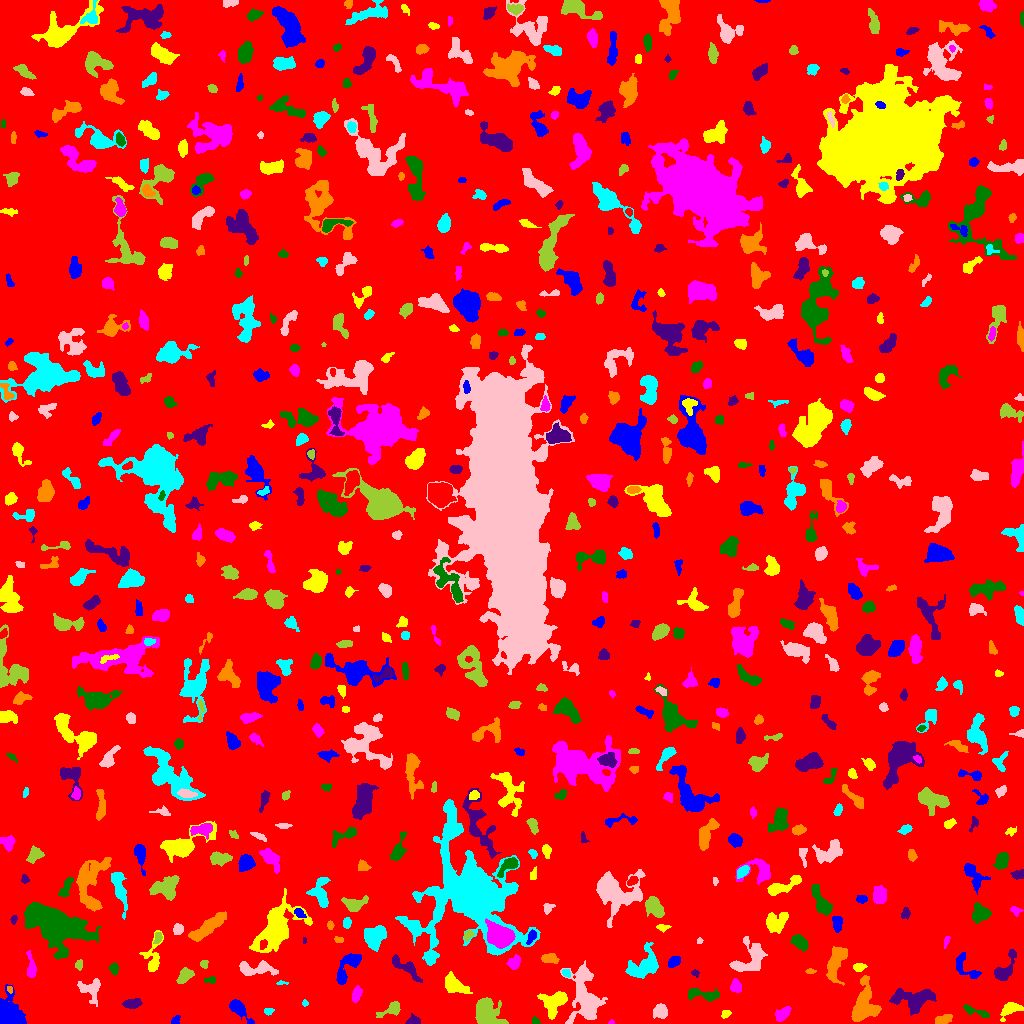

The table this chart was drawn from, first rows:
ID, X, Y, A, B, theta, total_flux, mu_max, mu_median, mu_mean, R_fwhm, R_e, R10, R90, x_start, x_end, y_start, y_end, area, greylevel
0, 513.3, 506.9, 301.3, 292.9, -0.811, 1271837, 11.0, 1.0, 1.521, 52.65, 229.2, 85.75, 382, 0, 1023, 0, 1023, 836057, 1.521
1, 175.4, 3.303, 2.752, 1.746, 0.8733, 99.0, 3.0, 1.0, 1.435, 3.141, 2.585, 0.9772, 4.068, 171, 180, 0, 8, 69, 5.435
2, 1011, 15.04, 5.292, 3.081, 0.5231, 561.0, 7.0, 2.0, 2.482, 4.297, 4.068, 1.596, 7.069, 1000, 1023, 2, 21, 226, 6.482
3, 611.3, 1.071, 1.615, 0.9826, 0.05809, 42.0, 3.0, 2.0, 1.615, 2.111, 1.596, 0.5642, 2.459, 608, 614, 0, 4, 26, 6.615
4, 535.5, 2.648, 2.341, 1.467, -1.048, 71.0, 3.0, 1.0, 1.34, 2.764, 2.257, 0.7979, 3.385, 532, 540, 0, 7, 53, 5.34
5, 413.4, 2.107, 3.253, 1.857, 0.115, 441.0, 10.0, 3.0, 4.083, 3.742, 2.877, 1.128, 4.583, 405, 420, 0, 10, 108, 8.083
6, 943, 4.079, 4.525, 2.097, 0.229, 483.0, 6.0, 3.0, 3.308, 5.557, 3.949, 1.596, 5.997, 935, 952, 0, 9, 146, 6.308
7, 268.4, 12.24, 2.094, 1.745, 0.1693, 135.0, 4.0, 2.0, 2.143, 3.523, 2.459, 0.9772, 3.742, 264, 274, 8, 15, 63, 6.143
8, 660.3, 12.42, 3.224, 3.112, 0.9788, 972.0, 12.0, 4.0, 5.116, 5.078, 3.989, 1.596, 6.457, 653, 667, 5, 20, 190, 11.12
9, 392.3, 14.51, 5.522, 2.57, 0.4712, 537.0, 8.0, 2.0, 2.672, 4.184, 3.7, 1.382, 6.507, 376, 400, 6, 22, 201, 6.672
10, 334.8, 5.353, 4.518, 2.394, 1.468, 306.0, 6.0, 2.0, 2.217, 4.107, 3.432, 1.262, 5.412, 330, 341, 0, 17, 138, 6.217
11, 238.8, 14.86, 7.358, 2.502, -0.8327, 811.0, 9.0, 3.0, 3.119, 4.72, 4.442, 1.693, 7.269, 229, 254, 0, 24, 260, 7.119
12, 725.5, 9.547, 2.398, 1.734, 0.674, 139.0, 4.0, 2.0, 1.986, 3.656, 2.585, 0.9772, 4.068, 721, 731, 5, 13, 70, 5.986
13, 781.9, 9.128, 4.2, 2.382, 0.6699, 506.0, 8.0, 3.0, 2.891, 4.37, 3.949, 1.493, 6.206, 775, 791, 2, 17, 175, 6.891
14, 976.2, 11.71, 8.133, 1.63, -0.3249, 229.0, 4.0, 1.0, 1.44, 4.687, 3.868, 1.382, 6.103, 963, 989, 6, 19, 159, 5.44
15, 131.7, 20.05, 4.375, 2.102, 0.1066, 451.0, 5.0, 3.0, 2.733, 5.352, 3.989, 1.693, 6.05, 122, 142, 15, 25, 165, 6.733
16, 864.7, 18.46, 10.23, 5.826, 1.48, 3301, 10.0, 5.0, 4.869, 10.56, 8.195, 3.241, 12.74, 851, 881, 2, 48, 678, 7.869
17, 304.8, 20.3, 1.552, 1.426, 1.123, 61.0, 3.0, 2.0, 1.564, 2.523, 1.871, 0.7979, 2.932, 302, 308, 17, 24, 39, 6.564
18, 585.9, 26.24, 13.84, 6.105, -1.392, 3462, 15.0, 2.0, 3.282, 5.585, 8.387, 2.877, 14.67, 560, 607, 0, 63, 1055, 7.282
19, 485.9, 12.25, 7.096, 5.332, -0.9951, 2029, 10.0, 3.0, 3.48, 7.527, 6.628, 2.646, 11.08, 475, 508, 0, 26, 583, 7.48
20, 456.7, 19.16, 3.059, 2.552, -0.9408, 400.0, 6.0, 3.0, 2.857, 5.015, 3.568, 1.382, 5.47, 451, 463, 14, 26, 140, 7.857
21, 9.796, 7.024, 6.256, 5.759, -1.163, 8508, 37.0, 10.0, 14.02, 8.444, 6.457, 2.706, 10.22, 0, 26, 0, 39, 607, 17.02
22, 554, 21.1, 7.263, 5.714, 0.8224, 2347, 12.0, 5.0, 5.346, 7.569, 6.979, 2.646, 10.66, 537, 567, 4, 32, 439, 7.346
23, 356.2, 28.8, 3.746, 1.996, 1.247, 448.0, 8.0, 3.0, 3.319, 4.26, 3.432, 1.262, 5.528, 352, 362, 21, 38, 135, 8.319
24, 702.9, 29.06, 9.84, 2.66, -0.1043, 831.0, 6.0, 3.0, 3.136, 7.485, 5.412, 2.185, 8.234, 688, 719, 22, 35, 265, 6.136
25, 914.9, 24.54, 10.68, 4.9, 0.06735, 1380, 7.0, 2.0, 2.222, 6.433, 7.069, 2.706, 11.62, 889, 936, 8, 35, 621, 6.222
26, 9.772, 34.51, 1.423, 1.131, -0.9309, 57.0, 4.0, 1.0, 1.425, 2.326, 1.596, 0.5642, 2.523, 7, 12, 30, 37, 40, 8.425
27, 282.1, 40.6, 2.754, 0.8711, -0.03358, 91.0, 5.0, 2.0, 2.22, 2.257, 1.784, 0.5642, 2.932, 276, 288, 39, 43, 41, 7.22
28, 90.36, 34.95, 6.132, 5.42, -0.1809, 464.0, 5.0, 1.0, 1.506, 4.72, 4.983, 2.034, 8.215, 77, 100, 17, 45, 308, 5.506
29, 184.4, 47.07, 4.392, 2.569, 0.7963, 622.0, 7.0, 3.0, 3.257, 5.352, 4.222, 1.693, 6.482, 176, 194, 40, 56, 191, 7.257
30, 313.4, 44.41, 5.194, 4.367, -0.8465, 1990, 12.0, 5.0, 5.196, 7.225, 5.836, 2.326, 9.373, 305, 326, 33, 60, 383, 8.196
31, 346.5, 55.47, 10.69, 3.554, 1.015, 1041, 9.0, 2.0, 2.739, 4.514, 5.47, 1.954, 8.885, 336, 361, 39, 70, 380, 6.739
32, 454.2, 38.16, 6.549, 3.686, -0.5376, 1362, 9.0, 4.0, 4.042, 6.383, 5.698, 2.257, 9.009, 445, 472, 30, 52, 337, 7.042
33, 735.7, 36.63, 3.134, 2.663, -1.53, 464.0, 7.0, 3.0, 3.463, 4.583, 3.656, 1.382, 5.642, 730, 741, 31, 45, 134, 7.463
34, 210.1, 43.38, 3.16, 1.603, 0.06883, 151.0, 5.0, 2.0, 2.157, 2.706, 2.585, 0.9772, 4.068, 204, 215, 40, 47, 70, 6.157
35, 694.9, 50.42, 1.948, 1.659, -0.5671, 79.0, 3.0, 1.0, 1.549, 2.764, 2.257, 0.7979, 3.568, 691, 699, 46, 54, 51, 5.549
36, 810.6, 51.98, 2.293, 1.192, 0.02063, 104.0, 5.0, 2.0, 2.08, 2.326, 2.034, 0.7979, 3.385, 805, 816, 50, 55, 50, 6.08
37, 566, 50.12, 2.148, 1.559, -0.6119, 126.0, 4.0, 2.0, 1.938, 3.432, 2.257, 0.9772, 3.656, 562, 570, 46, 54, 65, 7.938
38, 256.7, 54.74, 10.06, 3.126, 0.0005756, 943.0, 7.0, 2.0, 2.627, 5.642, 5.557, 2.185, 8.885, 239, 278, 48, 63, 359, 6.627
39, 204.3, 59.43, 1.936, 1.859, -1.267, 130.0, 4.0, 2.0, 2.063, 3.568, 2.394, 0.9772, 3.742, 200, 208, 55, 63, 63, 6.063
40, 934.9, 53.55, 2.461, 1.803, 0.1456, 188.0, 6.0, 3.0, 2.611, 3.523, 2.646, 0.9772, 4.068, 930, 940, 50, 58, 72, 6.611
41, 674.3, 62.07, 3.224, 2.176, 0.6871, 254.0, 5.0, 2.0, 2.016, 3.7, 3.338, 1.262, 5.293, 668, 680, 56, 67, 126, 6.016
42, 858.9, 56.16, 3.091, 1.747, 0.08478, 212.0, 5.0, 2.0, 2.163, 3.523, 2.932, 1.262, 4.478, 853, 867, 52, 60, 98, 7.163
43, 514, 60.84, 3.332, 2.683, 0.8312, 669.0, 9.0, 4.0, 4.401, 4.514, 3.742, 1.493, 5.971, 506, 520, 54, 69, 152, 7.401
44, 113.9, 54.99, 2.625, 1.733, -1.524, 257.0, 7.0, 2.0, 2.705, 3.192, 2.646, 0.9772, 4.334, 109, 118, 48, 61, 95, 6.705
45, 407, 55.28, 9.054, 2.825, -0.6589, 826.0, 9.0, 2.0, 2.772, 3.742, 5.109, 1.784, 8.406, 392, 422, 41, 69, 298, 6.772
46, 549.7, 65.13, 3.903, 2.24, -0.0483, 449.0, 6.0, 3.0, 2.954, 5.202, 3.742, 1.493, 5.836, 541, 559, 60, 70, 152, 6.954
47, 644.6, 57.61, 9.145, 5.427, 0.6797, 1446, 7.0, 2.0, 2.546, 7.464, 6.864, 2.585, 10.85, 625, 658, 45, 81, 568, 6.546
48, 750.9, 65.56, 9.857, 6.563, 0.8441, 2416, 11.0, 4.0, 4.291, 6.933, 7.378, 2.764, 11.55, 729, 767, 52, 87, 563, 7.291
49, 78.88, 58.6, 2.564, 1.777, 1.397, 120.0, 4.0, 2.0, 1.667, 3.523, 2.706, 0.9772, 4.184, 75, 82, 53, 64, 72, 5.667
50, 471.7, 69.48, 2.624, 1.494, -1.561, 85.0, 4.0, 1.0, 1.288, 2.877, 2.459, 0.7979, 3.827, 468, 475, 64, 74, 66, 6.288
51, 965.9, 56.32, 9.483, 4.204, -0.7726, 529.0, 6.0, 2.0, 2.066, 4.618, 4.72, 1.693, 7.736, 956, 981, 45, 71, 256, 6.066
52, 152.6, 64.15, 9.772, 4.087, 1.486, 552.0, 6.0, 1.0, 1.769, 4.478, 4.583, 1.693, 8.234, 139, 163, 52, 93, 312, 5.769
53, 30.83, 55.12, 6.41, 1.994, -1.479, 370.0, 5.0, 2.0, 2.079, 4.26, 3.742, 1.493, 6.358, 26, 36, 46, 73, 178, 6.079
54, 799.3, 81.39, 4.572, 2.496, -0.6282, 565.0, 6.0, 3.0, 2.77, 5.971, 4.297, 1.693, 6.628, 790, 808, 72, 89, 204, 6.77
55, 1005, 54.8, 9.403, 3.656, 1.03, 1050, 7.0, 3.0, 3.365, 6.817, 5.698, 2.326, 8.831, 994, 1016, 43, 74, 312, 6.365
56, 835.7, 61.37, 9.399, 3.774, 1.213, 1249, 6.0, 3.0, 2.692, 8.777, 6.604, 2.585, 10.11, 826, 847, 38, 77, 464, 6.692
57, 374.8, 87.51, 5.94, 4.916, 0.8838, 2770, 15.0, 6.0, 6.643, 6.58, 6.58, 2.523, 10.22, 364, 386, 72, 98, 417, 8.643
58, 699.5, 82.67, 1.604, 1.342, 1.553, 85.0, 4.0, 2.5, 2.361, 2.877, 1.954, 0.7979, 2.877, 697, 703, 80, 86, 36, 6.361
59, 157.9, 85.64, 2.928, 1.742, 1.324, 160.0, 4.0, 2.0, 1.882, 4.029, 2.764, 0.9772, 4.406, 153, 162, 80, 91, 85, 7.882
... 652 more rows
